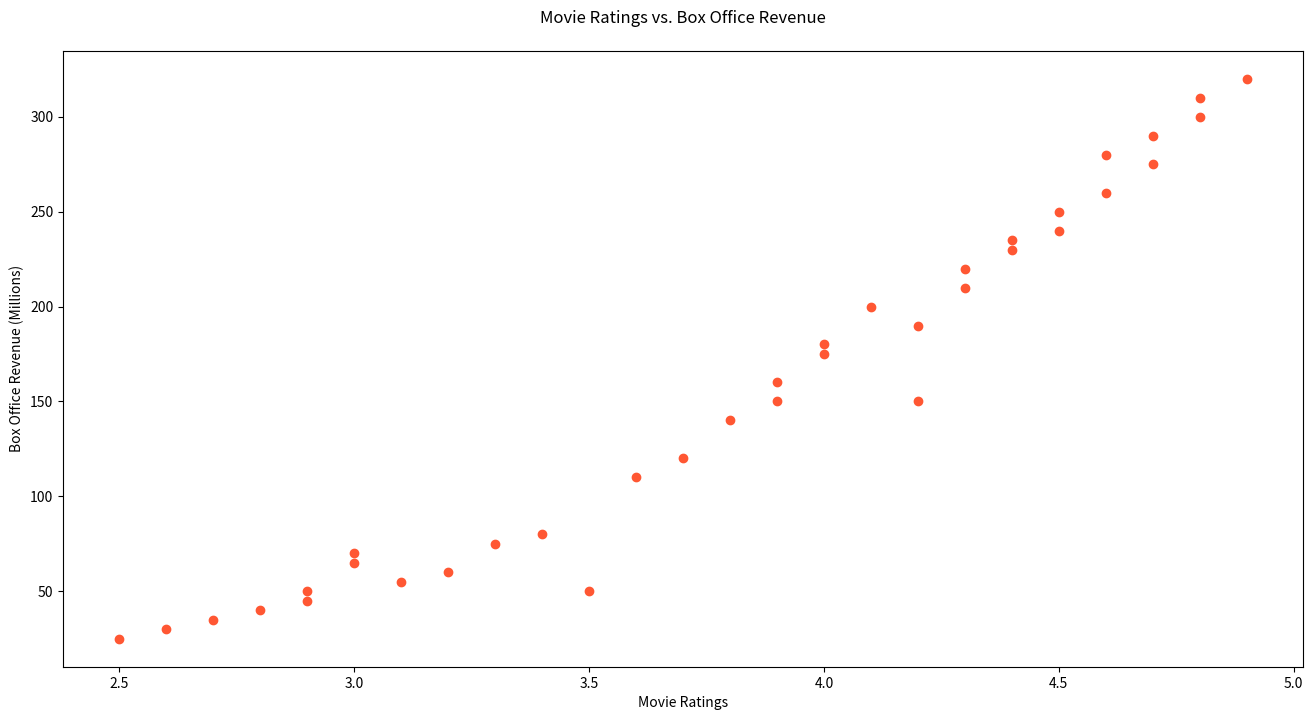

Recreate this plot in Python.

import matplotlib.pyplot as plt

# Data points for movie ratings vs box office revenue
movies = ["A", "B", "C", "D", "E", "F", "G", "H", "I", "J", "K", "L", "M", "N", "O", "P", "Q", "R", "S", "T", "U", "V", "W", "X", "Y", "Z", "AA", "BB", "CC", "DD", "EE", "FF", "GG", "HH", "II", "JJ"]
ratings = [3.5, 4.2, 3.0, 4.8, 2.9, 4.1, 3.7, 4.5, 3.2, 4.0, 3.4, 4.7, 2.8, 4.3, 3.9, 4.6, 3.1, 4.4, 3.6, 4.9, 2.7, 4.0, 3.8, 4.2, 2.6, 4.5, 3.3, 4.6, 2.5, 4.3, 3.9, 4.7, 3.0, 4.8, 2.9, 4.4]
box_office_revenue = [50, 150, 70, 300, 45, 200, 120, 250, 60, 180, 80, 275, 40, 210, 160, 260, 55, 230, 110, 320, 35, 175, 140, 190, 30, 240, 75, 280, 25, 220, 150, 290, 65, 310, 50, 235]

# Creating the scatter plot
plt.figure(figsize=(16, 8))  # Modify width and height of the chart
plt.scatter(ratings, box_office_revenue, color='#FF5733')  # Change to an RGB color code

# Adding chart labels and title
plt.title('Movie Ratings vs. Box Office Revenue', pad=20)
plt.xlabel('Movie Ratings')
plt.ylabel('Box Office Revenue (Millions)')

# Show the figure
plt.show()
